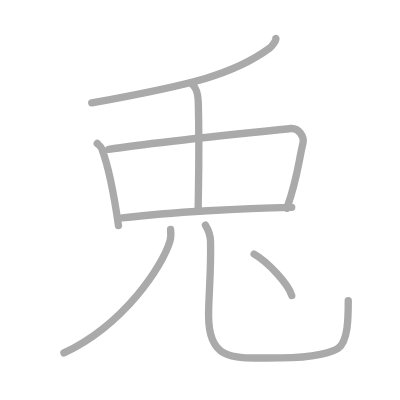
t = 0.00 s
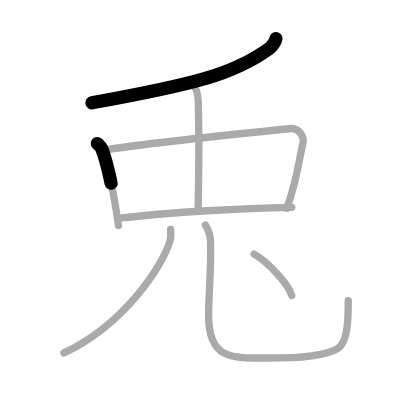
t = 1.50 s
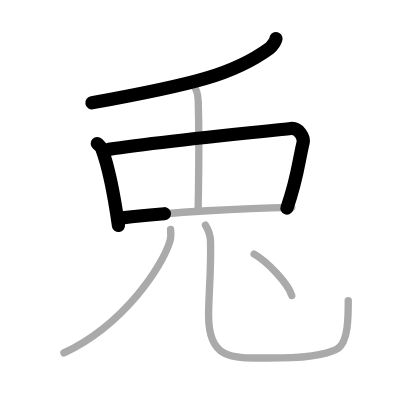
t = 3.25 s
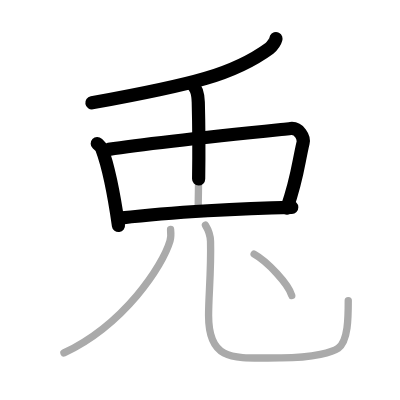
t = 4.75 s
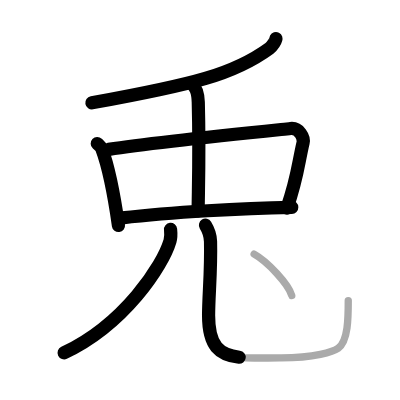
t = 6.50 s
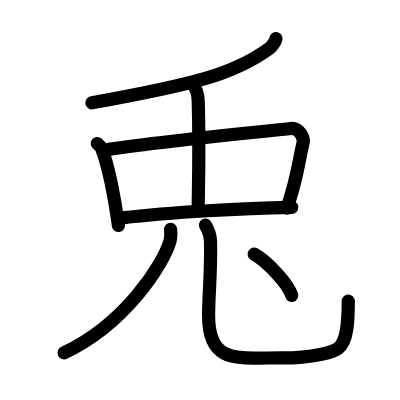
t = 8.00 s

The animated SVG that drew these frames (rendered in a browser with its animation timeline set to each time). Animation: 8 SMIL elements (animate=8); one cycle of 8.00 s.

<?xml version="1.0" standalone="no"?>
<!DOCTYPE svg PUBLIC "-//W3C//DTD SVG 1.1//EN"   "http://www.w3.org/Graphics/SVG/1.1/DTD/svg11.dtd">
<svg width="400px" height="400px"  version="1.1" xmlns="http://www.w3.org/2000/svg">
  <defs>
    <marker id="Triangle" viewBox="0 0 10 10" refX="0" refY="5" markerUnits="strokeWidth" markerWidth="3" style="stroke-opacity:0%;fill:#aaaaaa;" markerHeight="2" orient="auto">
      <path d="M 0 0 L 10 5 L 0 10 z" />
    </marker>
    
    <marker id="Arrow" viewBox="0 0 10 10" refX="5" refY="5" markerUnits="strokeWidth" markerWidth="1.8" style="stroke-opacity:0%;fill:#770000;" markerHeight="2" orient="auto">
      <path d="M 0 4 L 6 4 L 4 1 L 10 5 L 4 9 L 6 6 L 0 6 z" />
        <circle cx="5" cy="5" r="5" />
      </marker>
    
    <marker id="TriangleRed" viewBox="0 0 10 10" refX="0" refY="5" markerUnits="strokeWidth" markerWidth="3" style="stroke-opacity:0%;fill:#CC0000;" markerHeight="2" orient="auto">
      <path d="M 0 0 L 10 5 L 0 10 z" />
    </marker>
    
    <marker id="ArrowRed" viewBox="0 0 10 10" refX="5" refY="5" markerUnits="strokeWidth" markerWidth="1.8" style="stroke-opacity:0%;fill:#CC0000;" markerHeight="2" orient="auto">
      <path d="M 0 4 L 6 4 L 4 1 L 10 5 L 4 9 L 6 6 L 0 6 z" />
        <circle cx="5" cy="5" r="5" />
      </marker>
    
  </defs>
  
  <path style="fill:#ffffff; fill-opacity:100%; fill-rule:evenodd; stroke-width:0;" d="M 0 0 L 400px 0 L 400px 400px L 0 400px L 0 0" />

  <g transform="scale(3.6697247706422 3.6697247706422)">
<path style="fill:none; fill-opacity:0%; fill-rule:evenodd; stroke:#aaaaaa; stroke-opacity:100%; stroke-width: 1.5pt; stroke-linejoin:round; stroke-linecap:round;" d="M75.19 10.5c0.13 0.41-1.03 2.12-1.77 2.66C63.75 20.25 52.75 23 25 28.04"></path>
<path style="fill:none; fill-opacity:0%; fill-rule:evenodd; stroke:#aaaaaa; stroke-opacity:100%; stroke-width: 1.5pt; stroke-linejoin:round; stroke-linecap:round;" d="M26.5 39.1c0.5 0.47 1.02 0.86 1.24 1.45c1.75 4.66 3.34 12.53 4.54 20.91"></path>
<path style="fill:none; fill-opacity:0%; fill-rule:evenodd; stroke:#aaaaaa; stroke-opacity:100%; stroke-width: 1.5pt; stroke-linejoin:round; stroke-linecap:round;" d="M29.64 40.71c12.36-1.96 43.17-5.03 49.55-5.69c2.33-0.24 3.73 2.43 3.4 3.85c-1.38 5.87-1.46 9.43-4.42 17.9"></path>
<path style="fill:none; fill-opacity:0%; fill-rule:evenodd; stroke:#aaaaaa; stroke-opacity:100%; stroke-width: 1.5pt; stroke-linejoin:round; stroke-linecap:round;" d="M33.29 59.38c13.46-1.63 33.21-2.63 46.21-2.88"></path>
<path style="fill:none; fill-opacity:0%; fill-rule:evenodd; stroke:#aaaaaa; stroke-opacity:100%; stroke-width: 1.5pt; stroke-linejoin:round; stroke-linecap:round;" d="M52.27 22.83c0.98 0.92 1.67 1.99 1.76 5.02C54.42 42.41 54 52.54 54 57.5"></path>
<path style="fill:none; fill-opacity:0%; fill-rule:evenodd; stroke:#aaaaaa; stroke-opacity:100%; stroke-width: 1.5pt; stroke-linejoin:round; stroke-linecap:round;" d="M46.48 62.5c0.08 0.79 0.17 2.05-0.16 3.18C44.34 72.4 33.9 88.42 17.42 96.17"></path>
<path style="fill:none; fill-opacity:0%; fill-rule:evenodd; stroke:#aaaaaa; stroke-opacity:100%; stroke-width: 1.5pt; stroke-linejoin:round; stroke-linecap:round;" d="M55.99 61.37c0.74 1.19 1.33 2.59 1.38 4.43c0.2 8.19-0.53 14.64-0.53 20.2c0 13 7.17 11.5 19.67 11.53c9.25 0.02 14.34-1.68 15.64-2.62c2.75-2 2.75-8.4 2.75-13"></path>
<path style="fill:none; fill-opacity:0%; fill-rule:evenodd; stroke:#aaaaaa; stroke-opacity:100%; stroke-width: 1.5pt; stroke-linejoin:round; stroke-linecap:round;" d="M69.25 69.25c3.62 1.99 9.34 8.16 10.25 11.25"></path>

<path style="fill:none; fill-opacity:0%; fill-rule:evenodd; stroke:#000000; stroke-opacity:100%; stroke-width: 2.7pt; stroke-linejoin:round; stroke-linecap:round;" d="M75.19 10.5c0.13 0.41-1.03 2.12-1.77 2.66C63.75 20.25 52.75 23 25 28.04" pathLength="100" stroke-dashoffset="100" stroke-dasharray="100 105"><animate id="dashAnim1" attributeName="stroke-dashoffset" from="100" to="0" dur="1s" calcMode="linear" fill="freeze"/></path>
<path style="fill:none; fill-opacity:0%; fill-rule:evenodd; stroke:#000000; stroke-opacity:100%; stroke-width: 2.7pt; stroke-linejoin:round; stroke-linecap:round;" d="M26.5 39.1c0.5 0.47 1.02 0.86 1.24 1.45c1.75 4.66 3.34 12.53 4.54 20.91" pathLength="100" stroke-dashoffset="100" stroke-dasharray="100 105"><animate id="dashAnim2" attributeName="stroke-dashoffset" from="100" to="0" dur="1s" calcMode="linear" begin="dashAnim1.end" fill="freeze"/></path>
<path style="fill:none; fill-opacity:0%; fill-rule:evenodd; stroke:#000000; stroke-opacity:100%; stroke-width: 2.7pt; stroke-linejoin:round; stroke-linecap:round;" d="M29.64 40.71c12.36-1.96 43.17-5.03 49.55-5.69c2.33-0.24 3.73 2.43 3.4 3.85c-1.38 5.87-1.46 9.43-4.42 17.9" pathLength="100" stroke-dashoffset="100" stroke-dasharray="100 105"><animate id="dashAnim3" attributeName="stroke-dashoffset" from="100" to="0" dur="1s" calcMode="linear" begin="dashAnim2.end" fill="freeze"/></path>
<path style="fill:none; fill-opacity:0%; fill-rule:evenodd; stroke:#000000; stroke-opacity:100%; stroke-width: 2.7pt; stroke-linejoin:round; stroke-linecap:round;" d="M33.29 59.38c13.46-1.63 33.21-2.63 46.21-2.88" pathLength="100" stroke-dashoffset="100" stroke-dasharray="100 105"><animate id="dashAnim4" attributeName="stroke-dashoffset" from="100" to="0" dur="1s" calcMode="linear" begin="dashAnim3.end" fill="freeze"/></path>
<path style="fill:none; fill-opacity:0%; fill-rule:evenodd; stroke:#000000; stroke-opacity:100%; stroke-width: 2.7pt; stroke-linejoin:round; stroke-linecap:round;" d="M52.27 22.83c0.98 0.92 1.67 1.99 1.76 5.02C54.42 42.41 54 52.54 54 57.5" pathLength="100" stroke-dashoffset="100" stroke-dasharray="100 105"><animate id="dashAnim5" attributeName="stroke-dashoffset" from="100" to="0" dur="1s" calcMode="linear" begin="dashAnim4.end" fill="freeze"/></path>
<path style="fill:none; fill-opacity:0%; fill-rule:evenodd; stroke:#000000; stroke-opacity:100%; stroke-width: 2.7pt; stroke-linejoin:round; stroke-linecap:round;" d="M46.48 62.5c0.08 0.79 0.17 2.05-0.16 3.18C44.34 72.4 33.9 88.42 17.42 96.17" pathLength="100" stroke-dashoffset="100" stroke-dasharray="100 105"><animate id="dashAnim6" attributeName="stroke-dashoffset" from="100" to="0" dur="1s" calcMode="linear" begin="dashAnim5.end" fill="freeze"/></path>
<path style="fill:none; fill-opacity:0%; fill-rule:evenodd; stroke:#000000; stroke-opacity:100%; stroke-width: 2.7pt; stroke-linejoin:round; stroke-linecap:round;" d="M55.99 61.37c0.74 1.19 1.33 2.59 1.38 4.43c0.2 8.19-0.53 14.64-0.53 20.2c0 13 7.17 11.5 19.67 11.53c9.25 0.02 14.34-1.68 15.64-2.62c2.75-2 2.75-8.4 2.75-13" pathLength="100" stroke-dashoffset="100" stroke-dasharray="100 105"><animate id="dashAnim7" attributeName="stroke-dashoffset" from="100" to="0" dur="1s" calcMode="linear" begin="dashAnim6.end" fill="freeze"/></path>
<path style="fill:none; fill-opacity:0%; fill-rule:evenodd; stroke:#000000; stroke-opacity:100%; stroke-width: 2.7pt; stroke-linejoin:round; stroke-linecap:round;" d="M69.25 69.25c3.62 1.99 9.34 8.16 10.25 11.25" pathLength="100" stroke-dashoffset="100" stroke-dasharray="100 105"><animate id="dashAnim8" attributeName="stroke-dashoffset" from="100" to="0" dur="1s" calcMode="linear" begin="dashAnim7.end" fill="freeze"/></path>

</g>

</svg>  
          
